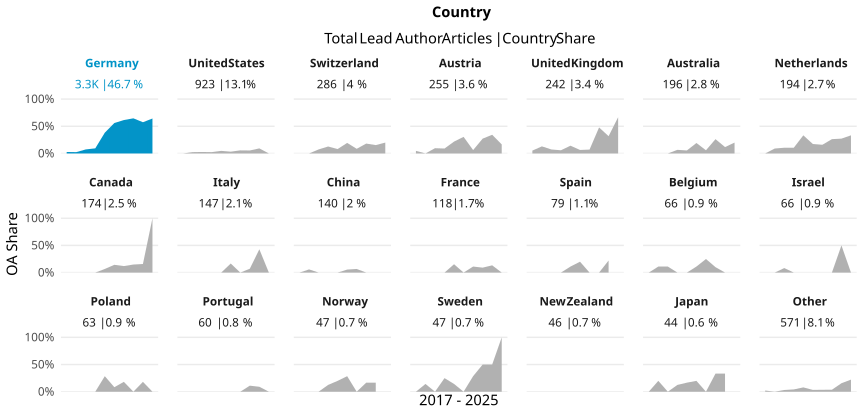

Data behind this chart, as committed beside it:
country_name_fct, cr_year, articles, cc_total, prop
Germany, '17, 291, 8, 0.02749
Germany, '18, 326, 8, 0.02454
Germany, '19, 350, 26, 0.07429
Germany, '20, 361, 34, 0.09418
Germany, '21, 390, 149, 0.3821
Germany, '22, 370, 207, 0.5595
Germany, '23, 363, 223, 0.6143
Germany, '24, 370, 239, 0.6459
Germany, '25, 423, 243, 0.5745
Germany, '26, 56, 36, 0.6429
United States, '17, 82, 0, 0
United States, '18, 81, 2, 0.02469
United States, '19, 110, 3, 0.02727
United States, '20, 121, 3, 0.02479
United States, '21, 105, 5, 0.04762
United States, '22, 91, 3, 0.03297
United States, '23, 105, 6, 0.05714
United States, '24, 109, 6, 0.05505
United States, '25, 107, 10, 0.09346
United States, '26, 12, 0, 0
Switzerland, '17, 29, 0, 0
Switzerland, '18, 30, 0, 0
Switzerland, '19, 27, 2, 0.07407
Switzerland, '20, 39, 5, 0.1282
Switzerland, '21, 37, 3, 0.08108
Switzerland, '22, 36, 7, 0.1944
Switzerland, '23, 35, 3, 0.08571
Switzerland, '24, 22, 4, 0.1818
Switzerland, '25, 26, 4, 0.1538
Switzerland, '26, 5, 1, 0.2
Austria, '17, 21, 1, 0.04762
Austria, '18, 21, 0, 0
Austria, '19, 31, 3, 0.09677
Austria, '20, 33, 3, 0.09091
Austria, '21, 32, 7, 0.2188
Austria, '22, 36, 11, 0.3056
Austria, '23, 32, 2, 0.0625
Austria, '24, 11, 3, 0.2727
Austria, '25, 32, 11, 0.3438
Austria, '26, 6, 1, 0.1667
United Kingdom, '17, 19, 1, 0.05263
United Kingdom, '18, 23, 3, 0.1304
United Kingdom, '19, 41, 3, 0.07317
United Kingdom, '20, 17, 1, 0.05882
United Kingdom, '21, 35, 5, 0.1429
United Kingdom, '22, 31, 2, 0.06452
United Kingdom, '23, 28, 2, 0.07143
United Kingdom, '24, 23, 11, 0.4783
United Kingdom, '25, 22, 7, 0.3182
United Kingdom, '26, 3, 2, 0.6667
Australia, '17, 24, 0, 0
Australia, '18, 20, 0, 0
Australia, '19, 20, 0, 0
Australia, '20, 30, 2, 0.06667
Australia, '21, 18, 1, 0.05556
Australia, '22, 26, 5, 0.1923
Australia, '23, 17, 1, 0.05882
Australia, '24, 19, 5, 0.2632
Australia, '25, 17, 2, 0.1176
Australia, '26, 5, 1, 0.2
... 146 more rows
